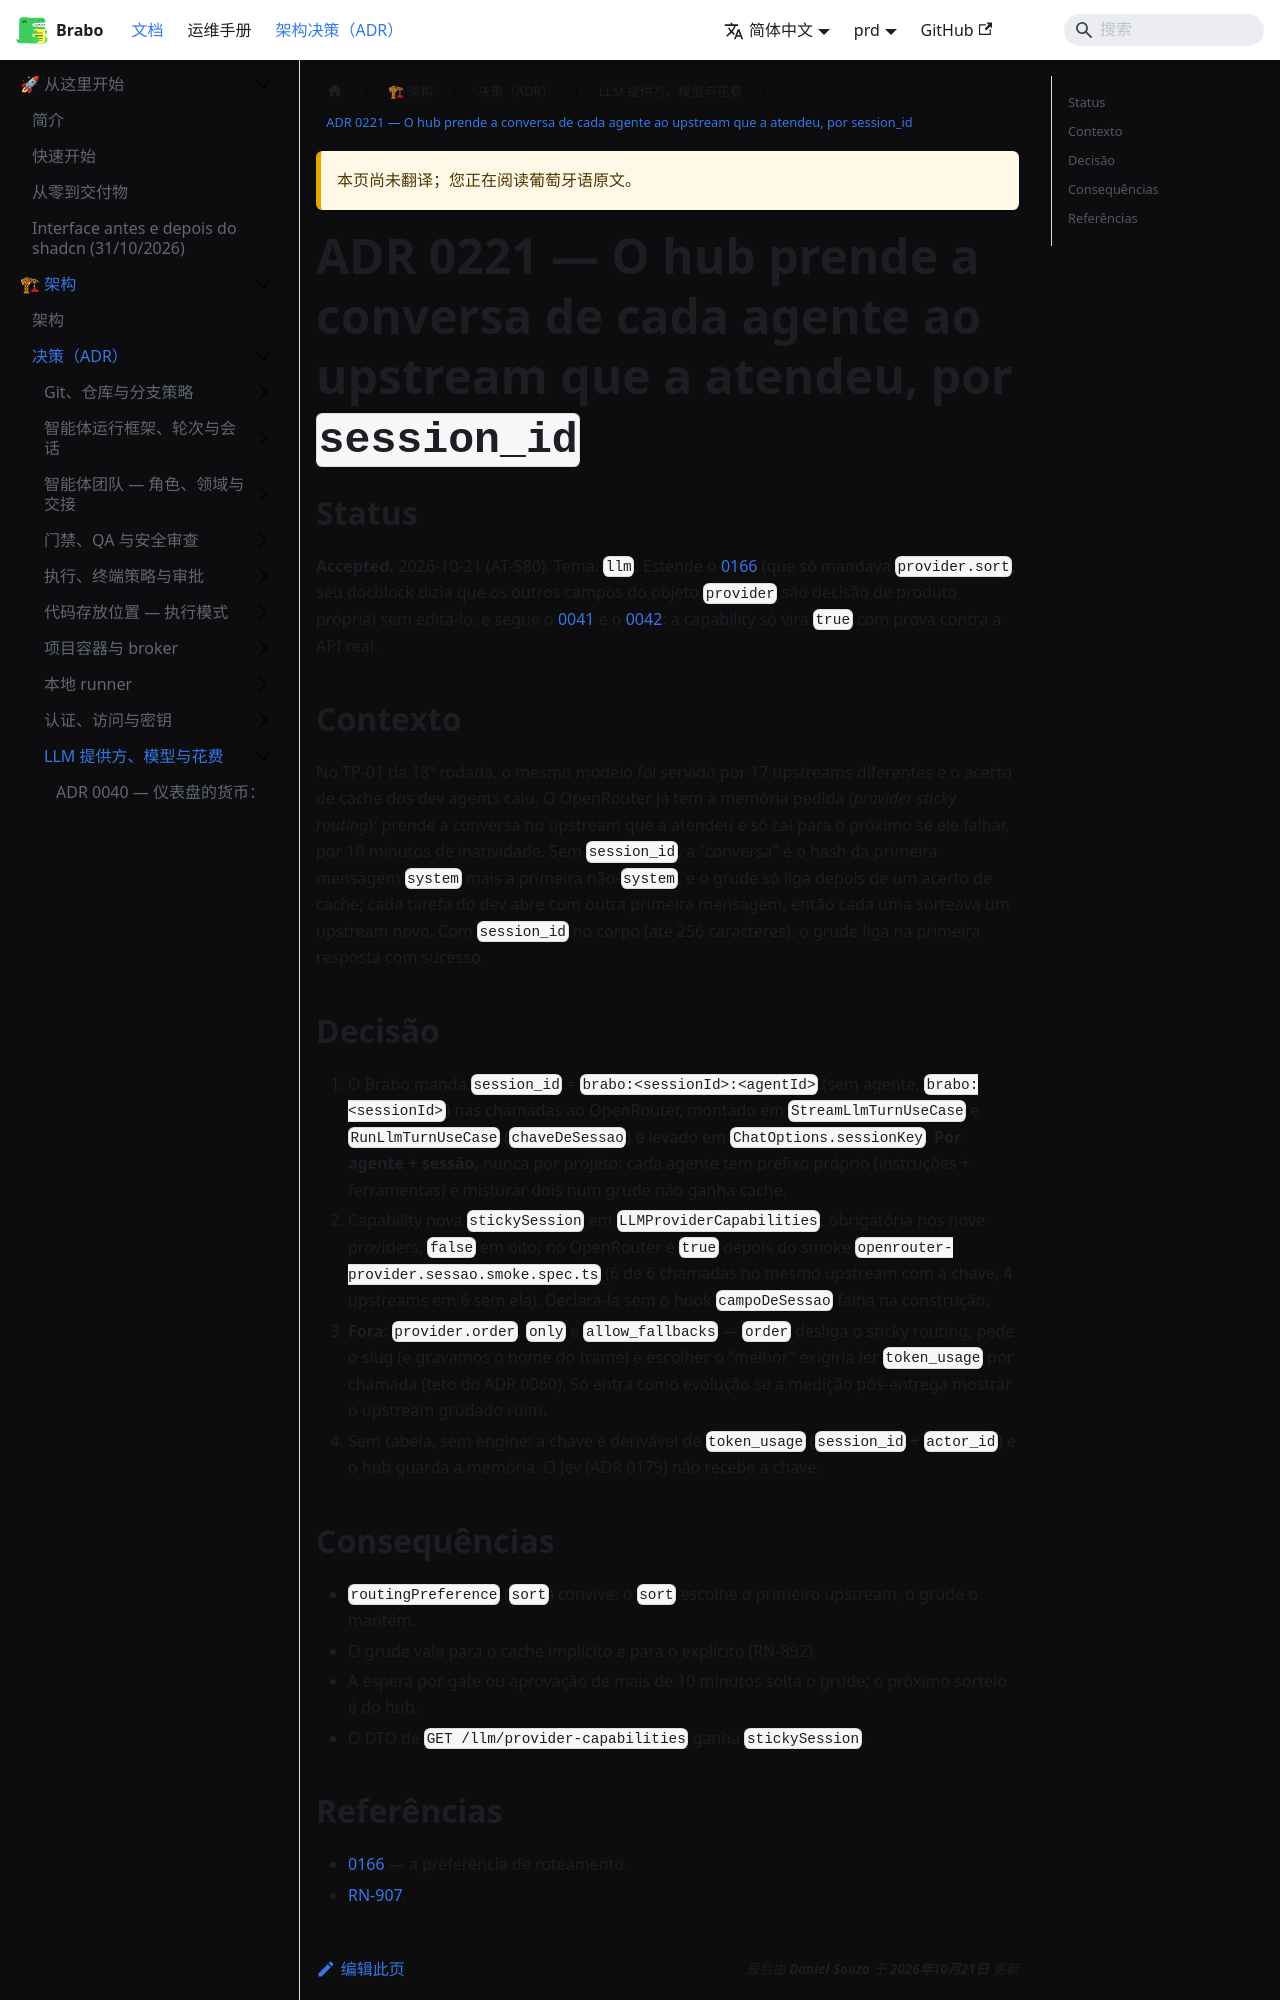

repository: daneiel/brabo · page: prd/zh-Hans/adr/0221-upstream-preso-por-sessao.html · generator: docusaurus

# ADR 0221 — O hub prende a conversa de cada agente ao upstream que a atendeu, por `session_id`

## Status

**Accepted.** 2026-10-21 (AT-580). Tema: `llm`. Estende o
[0166](0166-preferencia-de-roteamento-no-binding-de-modelo.md) (que só
mandava `provider.sort`; seu docblock dizia que os outros campos do objeto
`provider` são decisão de produto própria) sem editá-lo, e segue o
[0041](0041-base-openai-compativel-e-contrato-de-llm-providers.md) e o
[0042](0042-catalogo-vivo-ciclo-de-vida-do-modelo-e-preco-auditavel.md): a
capability só vira `true` com prova contra a API real.

## Contexto

No TP-01 da 18ª rodada, o mesmo modelo foi servido por 17 upstreams
diferentes e o acerto de cache dos dev agents caiu. O OpenRouter já tem a
memória pedida (*provider sticky routing*): prende a conversa no upstream que a
atendeu e só cai para o próximo se ele falhar, por 10 minutos de inatividade.
Sem `session_id`, a "conversa" é o hash da primeira mensagem `system` mais a
primeira não-`system`, e o grude só liga depois de um acerto de cache; cada
tarefa do dev abre com outra primeira mensagem, então cada uma sorteava um
upstream novo. Com `session_id` no corpo (até 256 caracteres), o grude liga na
primeira resposta com sucesso.
